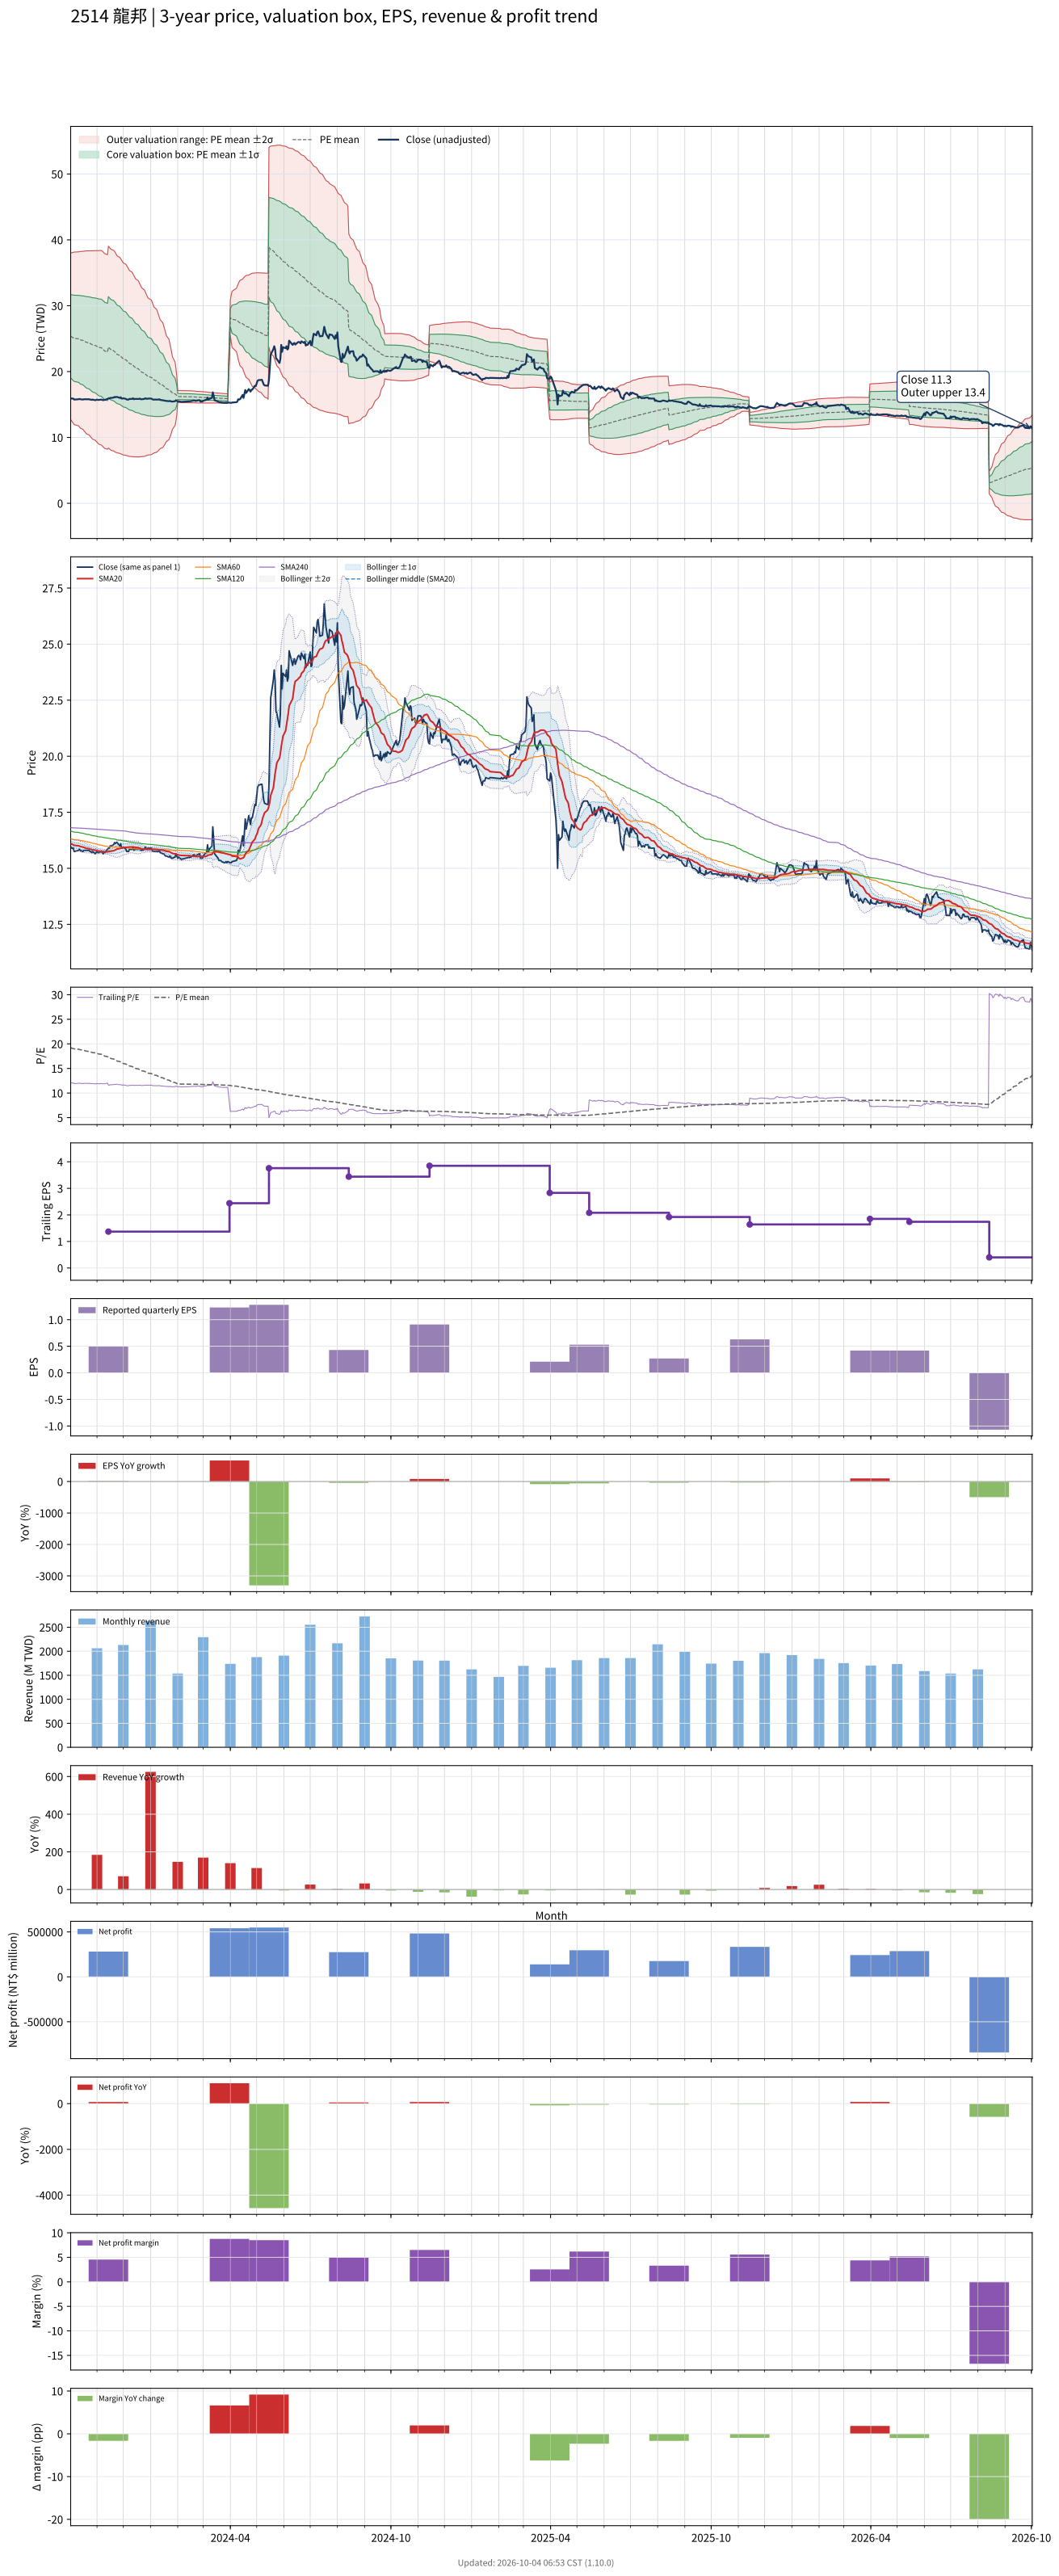

Source data for this figure (header and first rows):
# chart-version: skill-stock-dynamic-val…
date, close, available_date, period_end, eps, ttm_eps, pe, pe_mean, pe_std, price_m2, price_m1, price_mean, price_p1, price_p2, forward_eps, forward_pe, forward_pe_mean, forward_pe_std, forward_price_m2, forward_price_m1, forward_price_mean, forward_price_p1, forward_price_p2, sma20
2023-10-02, 15.95, 2023-08-14, 2023-06-30, 0.75, 1.32, 12.08, 19.21, 4.789, 12.72, 19.04, 25.36, 31.68, 38, , , , , , , , , , 16.1
2023-10-03, 15.9, 2023-08-14, 2023-06-30, 0.75, 1.32, 12.05, 19.15, 4.833, 12.52, 18.9, 25.28, 31.66, 38.04, , , , , , , , , , 16.09
2023-10-04, 15.9, 2023-08-14, 2023-06-30, 0.75, 1.32, 12.05, 19.09, 4.876, 12.33, 18.77, 25.2, 31.64, 38.08, , , , , , , , , , 16.07
2023-10-05, 15.9, 2023-08-14, 2023-06-30, 0.75, 1.32, 12.05, 19.04, 4.919, 12.14, 18.63, 25.13, 31.62, 38.11, , , , , , , , , , 16.05
2023-10-06, 15.75, 2023-08-14, 2023-06-30, 0.75, 1.32, 11.93, 18.98, 4.961, 11.95, 18.5, 25.05, 31.6, 38.15, , , , , , , , , , 16.02
2023-10-11, 15.8, 2023-08-14, 2023-06-30, 0.75, 1.32, 11.97, 18.92, 5.002, 11.77, 18.37, 24.97, 31.57, 38.18, , , , , , , , , , 16
2023-10-12, 15.85, 2023-08-14, 2023-06-30, 0.75, 1.32, 12.01, 18.86, 5.042, 11.58, 18.24, 24.89, 31.55, 38.21, , , , , , , , , , 15.99
2023-10-13, 15.8, 2023-08-14, 2023-06-30, 0.75, 1.32, 11.97, 18.8, 5.081, 11.4, 18.11, 24.82, 31.52, 38.23, , , , , , , , , , 15.97
2023-10-16, 15.75, 2023-08-14, 2023-06-30, 0.75, 1.32, 11.93, 18.74, 5.119, 11.22, 17.98, 24.74, 31.5, 38.25, , , , , , , , , , 15.95
2023-10-17, 15.8, 2023-08-14, 2023-06-30, 0.75, 1.32, 11.97, 18.68, 5.156, 11.05, 17.86, 24.66, 31.47, 38.28, , , , , , , , , , 15.93
2023-10-18, 15.8, 2023-08-14, 2023-06-30, 0.75, 1.32, 11.97, 18.63, 5.193, 10.88, 17.73, 24.59, 31.44, 38.3, , , , , , , , , , 15.92
2023-10-19, 15.8, 2023-08-14, 2023-06-30, 0.75, 1.32, 11.97, 18.57, 5.228, 10.71, 17.61, 24.51, 31.41, 38.31, , , , , , , , , , 15.9
2023-10-20, 15.8, 2023-08-14, 2023-06-30, 0.75, 1.32, 11.97, 18.51, 5.263, 10.54, 17.49, 24.43, 31.38, 38.33, , , , , , , , , , 15.89
2023-10-23, 15.8, 2023-08-14, 2023-06-30, 0.75, 1.32, 11.97, 18.45, 5.296, 10.38, 17.37, 24.36, 31.35, 38.34, , , , , , , , , , 15.88
2023-10-24, 15.75, 2023-08-14, 2023-06-30, 0.75, 1.32, 11.93, 18.39, 5.329, 10.21, 17.25, 24.28, 31.31, 38.35, , , , , , , , , , 15.86
2023-10-25, 15.75, 2023-08-14, 2023-06-30, 0.75, 1.32, 11.93, 18.34, 5.361, 10.05, 17.13, 24.2, 31.28, 38.36, , , , , , , , , , 15.85
2023-10-26, 15.7, 2023-08-14, 2023-06-30, 0.75, 1.32, 11.89, 18.28, 5.393, 9.887, 17.01, 24.13, 31.24, 38.36, , , , , , , , , , 15.84
2023-10-27, 15.75, 2023-08-14, 2023-06-30, 0.75, 1.32, 11.93, 18.22, 5.424, 9.73, 16.89, 24.05, 31.21, 38.37, , , , , , , , , , 15.82
2023-10-30, 15.65, 2023-08-14, 2023-06-30, 0.75, 1.32, 11.86, 18.16, 5.455, 9.573, 16.77, 23.97, 31.17, 38.37, , , , , , , , , , 15.81
2023-10-31, 15.7, 2023-08-14, 2023-06-30, 0.75, 1.32, 11.89, 18.1, 5.484, 9.419, 16.66, 23.9, 31.14, 38.38, , , , , , , , , , 15.79
2023-11-01, 15.75, 2023-08-14, 2023-06-30, 0.75, 1.32, 11.93, 18.05, 5.513, 9.271, 16.55, 23.82, 31.1, 38.38, , , , , , , , , , 15.79
2023-11-02, 15.7, 2023-08-14, 2023-06-30, 0.75, 1.32, 11.89, 17.99, 5.541, 9.123, 16.44, 23.75, 31.07, 38.38, , , , , , , , , , 15.78
2023-11-03, 15.7, 2023-08-14, 2023-06-30, 0.75, 1.32, 11.89, 17.94, 5.569, 8.978, 16.33, 23.68, 31.03, 38.38, , , , , , , , , , 15.77
2023-11-06, 15.75, 2023-08-14, 2023-06-30, 0.75, 1.32, 11.93, 17.89, 5.596, 8.837, 16.22, 23.61, 31, 38.38, , , , , , , , , , 15.76
2023-11-07, 15.7, 2023-08-14, 2023-06-30, 0.75, 1.32, 11.89, 17.79, 5.601, 8.699, 16.09, 23.49, 30.88, 38.27, , , , , , , , , , 15.76
2023-11-08, 15.65, 2023-08-14, 2023-06-30, 0.75, 1.32, 11.86, 17.7, 5.606, 8.563, 15.96, 23.36, 30.76, 38.16, , , , , , , , , , 15.75
2023-11-09, 15.7, 2023-08-14, 2023-06-30, 0.75, 1.32, 11.89, 17.6, 5.605, 8.439, 15.84, 23.23, 30.63, 38.03, , , , , , , , , , 15.74
2023-11-10, 15.7, 2023-08-14, 2023-06-30, 0.75, 1.32, 11.89, 17.51, 5.602, 8.318, 15.71, 23.11, 30.5, 37.9, , , , , , , , , , 15.73
2023-11-13, 15.85, 2023-08-14, 2023-06-30, 0.75, 1.32, 12.01, 17.41, 5.596, 8.206, 15.59, 22.98, 30.37, 37.75, , , , , , , , , , 15.74
2023-11-14, 15.9, 2023-11-14, 2023-09-30, 0.5, 1.37, 11.61, 17.31, 5.593, 8.39, 16.05, 23.71, 31.38, 39.04, , , , , , , , , , 15.74
2023-11-15, 15.9, 2023-11-14, 2023-09-30, 0.5, 1.37, 11.61, 17.21, 5.587, 8.269, 15.92, 23.58, 31.23, 38.89, , , , , , , , , , 15.75
2023-11-16, 16, 2023-11-14, 2023-09-30, 0.5, 1.37, 11.68, 17.11, 5.578, 8.158, 15.8, 23.44, 31.08, 38.73, , , , , , , , , , 15.76
2023-11-17, 16, 2023-11-14, 2023-09-30, 0.5, 1.37, 11.68, 17.01, 5.569, 8.048, 15.68, 23.31, 30.94, 38.57, , , , , , , , , , 15.77
2023-11-20, 16.05, 2023-11-14, 2023-09-30, 0.5, 1.37, 11.72, 16.91, 5.558, 7.945, 15.56, 23.17, 30.79, 38.4, , , , , , , , , , 15.78
2023-11-21, 16.15, 2023-11-14, 2023-09-30, 0.5, 1.37, 11.79, 16.82, 5.544, 7.848, 15.44, 23.04, 30.63, 38.23, , , , , , , , , , 15.8
2023-11-22, 16.1, 2023-11-14, 2023-09-30, 0.5, 1.37, 11.75, 16.72, 5.528, 7.758, 15.33, 22.9, 30.48, 38.05, , , , , , , , , , 15.82
2023-11-23, 16.15, 2023-11-14, 2023-09-30, 0.5, 1.37, 11.79, 16.6, 5.483, 7.722, 15.23, 22.74, 30.26, 37.77, , , , , , , , , , 15.84
2023-11-24, 16.15, 2023-11-14, 2023-09-30, 0.5, 1.37, 11.79, 16.5, 5.456, 7.654, 15.13, 22.6, 30.08, 37.55, , , , , , , , , , 15.86
2023-11-27, 16, 2023-11-14, 2023-09-30, 0.5, 1.37, 11.68, 16.4, 5.43, 7.585, 15.02, 22.46, 29.9, 37.34, , , , , , , , , , 15.88
2023-11-28, 16.1, 2023-11-14, 2023-09-30, 0.5, 1.37, 11.75, 16.3, 5.405, 7.518, 14.92, 22.33, 29.73, 37.14, , , , , , , , , , 15.9
2023-11-29, 15.9, 2023-11-14, 2023-09-30, 0.5, 1.37, 11.61, 16.2, 5.378, 7.453, 14.82, 22.19, 29.56, 36.92, , , , , , , , , , 15.91
2023-11-30, 15.9, 2023-11-14, 2023-09-30, 0.5, 1.37, 11.61, 16.1, 5.35, 7.392, 14.72, 22.05, 29.38, 36.71, , , , , , , , , , 15.92
2023-12-01, 15.95, 2023-11-14, 2023-09-30, 0.5, 1.37, 11.64, 16, 5.321, 7.335, 14.63, 21.92, 29.21, 36.5, , , , , , , , , , 15.93
2023-12-04, 15.85, 2023-11-14, 2023-09-30, 0.5, 1.37, 11.57, 15.9, 5.291, 7.282, 14.53, 21.78, 29.03, 36.28, , , , , , , , , , 15.94
2023-12-05, 15.75, 2023-11-14, 2023-09-30, 0.5, 1.37, 11.5, 15.8, 5.26, 7.231, 14.44, 21.64, 28.85, 36.05, , , , , , , , , , 15.94
2023-12-06, 15.75, 2023-11-14, 2023-09-30, 0.5, 1.37, 11.5, 15.7, 5.226, 7.186, 14.35, 21.51, 28.67, 35.83, , , , , , , , , , 15.94
2023-12-07, 15.75, 2023-11-14, 2023-09-30, 0.5, 1.37, 11.5, 15.6, 5.191, 7.146, 14.26, 21.37, 28.48, 35.59, , , , , , , , , , 15.95
2023-12-08, 15.85, 2023-11-14, 2023-09-30, 0.5, 1.37, 11.57, 15.5, 5.15, 7.12, 14.18, 21.23, 28.29, 35.34, , , , , , , , , , 15.95
2023-12-11, 15.85, 2023-11-14, 2023-09-30, 0.5, 1.37, 11.57, 15.4, 5.108, 7.098, 14.1, 21.09, 28.09, 35.09, , , , , , , , , , 15.95
2023-12-12, 15.95, 2023-11-14, 2023-09-30, 0.5, 1.37, 11.64, 15.3, 5.068, 7.075, 14.02, 20.96, 27.9, 34.85, , , , , , , , , , 15.96
2023-12-13, 15.8, 2023-11-14, 2023-09-30, 0.5, 1.37, 11.53, 15.2, 5.029, 7.05, 13.94, 20.83, 27.72, 34.61, , , , , , , , , , 15.95
2023-12-14, 15.85, 2023-11-14, 2023-09-30, 0.5, 1.37, 11.57, 15.11, 4.982, 7.044, 13.87, 20.69, 27.52, 34.34, , , , , , , , , , 15.94
2023-12-15, 15.85, 2023-11-14, 2023-09-30, 0.5, 1.37, 11.57, 15.01, 4.933, 7.043, 13.8, 20.56, 27.32, 34.07, , , , , , , , , , 15.94
2023-12-18, 15.85, 2023-11-14, 2023-09-30, 0.5, 1.37, 11.57, 14.91, 4.886, 7.04, 13.73, 20.43, 27.12, 33.81, , , , , , , , , , 15.93
2023-12-19, 15.85, 2023-11-14, 2023-09-30, 0.5, 1.37, 11.57, 14.81, 4.836, 7.044, 13.67, 20.29, 26.92, 33.55, , , , , , , , , , 15.91
2023-12-20, 15.9, 2023-11-14, 2023-09-30, 0.5, 1.37, 11.61, 14.72, 4.785, 7.054, 13.61, 20.16, 26.72, 33.27, , , , , , , , , , 15.9
2023-12-21, 15.8, 2023-11-14, 2023-09-30, 0.5, 1.37, 11.53, 14.62, 4.731, 7.069, 13.55, 20.03, 26.51, 33, , , , , , , , , , 15.88
2023-12-22, 15.8, 2023-11-14, 2023-09-30, 0.5, 1.37, 11.53, 14.53, 4.673, 7.095, 13.5, 19.9, 26.3, 32.7, , , , , , , , , , 15.87
2023-12-25, 15.85, 2023-11-14, 2023-09-30, 0.5, 1.37, 11.57, 14.43, 4.613, 7.128, 13.45, 19.77, 26.09, 32.41, , , , , , , , , , 15.86
... 670 more rows
